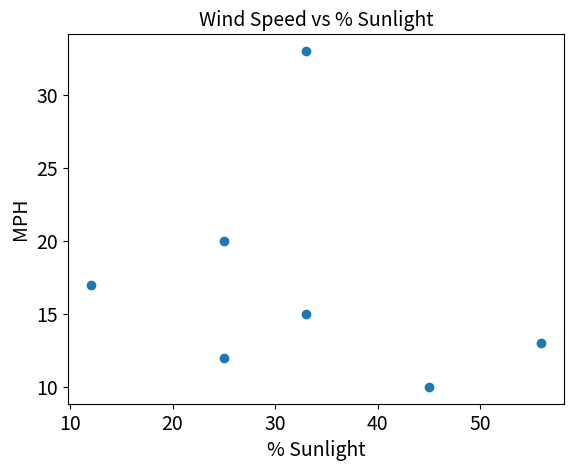

The script that saved this image:
import matplotlib.pyplot as graph

data = [10,15,13,17,20,33,12]
days = [45,33,56,12,25,33,25]
graph.title("Wind Speed vs % Sunlight",fontsize = 14)
graph.xlabel("% Sunlight",fontsize = 14)
graph.ylabel("MPH",fontsize = 14)
graph.tick_params(axis='both',labelsize = 14)
graph.scatter(days,data)
graph.show()